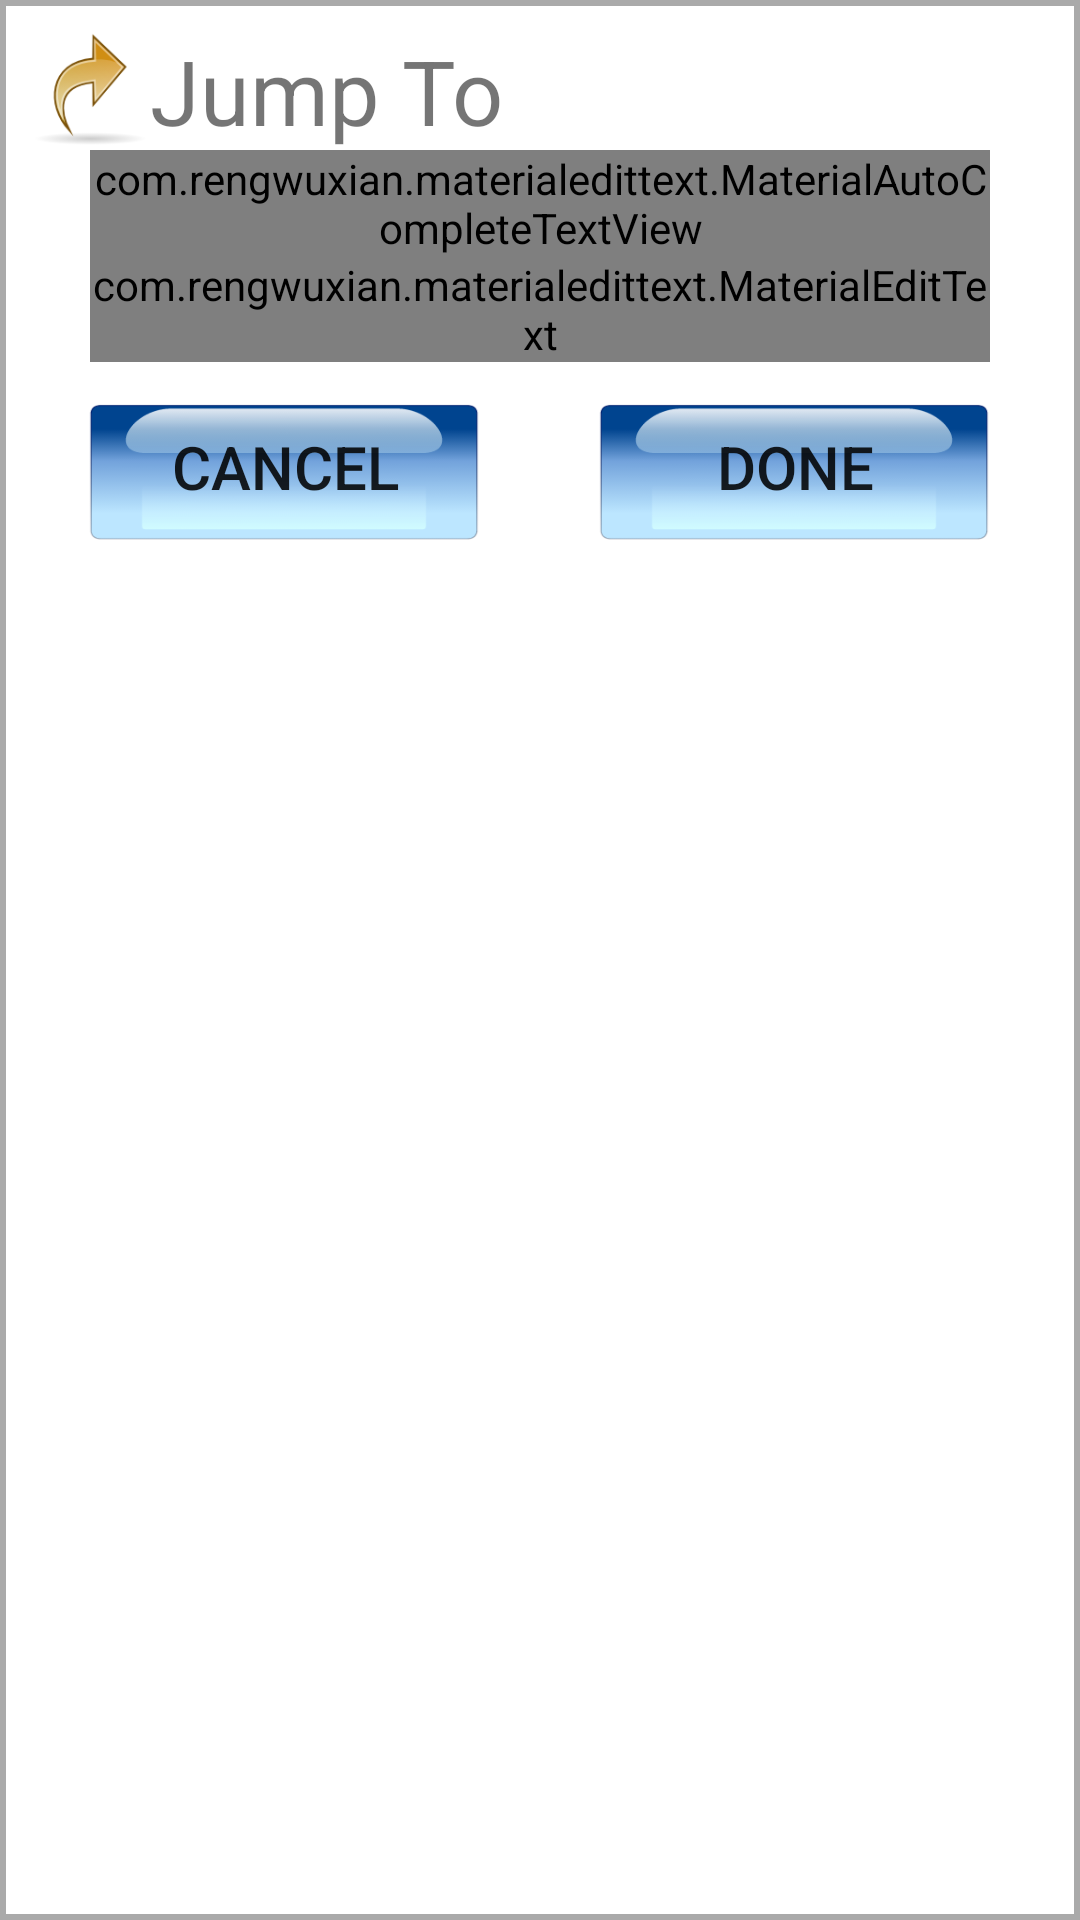

Reconstruct the res/layout file that produces this screen, plus the resources it refers to.
<!-- AndroidManifest.xml: application theme MyMaterialTheme -->
<!-- res/layout/jump_date_bid_dialog.xml -->
<?xml version="1.0" encoding="utf-8"?>
<LinearLayout xmlns:android="http://schemas.android.com/apk/res/android"
    xmlns:app="http://schemas.android.com/apk/res-auto"
    android:layout_width="match_parent"
    android:layout_height="wrap_content"
    android:background="@drawable/shape"
    android:orientation="vertical"
    android:padding="10dp">

    <LinearLayout
        android:layout_width="match_parent"
        android:layout_height="wrap_content"
        android:orientation="horizontal">

        <ImageView
            android:layout_width="40dp"
            android:layout_height="40dp"
            android:src="@mipmap/jump_to_date" />

        <TextView
            android:layout_width="match_parent"
            android:layout_height="match_parent"
            android:text="Jump To"
            android:textSize="30dp" />
    </LinearLayout>

    <LinearLayout
        android:layout_width="match_parent"
        android:layout_height="wrap_content"
        android:orientation="vertical">

        <com.rengwuxian.materialedittext.MaterialAutoCompleteTextView
            android:id="@+id/memberName"
            android:layout_width="match_parent"
            android:layout_height="wrap_content"
            android:layout_marginLeft="20.0dip"
            android:layout_marginRight="20.0dip"
            android:hint="Enter member name"
            android:textSize="20.0dip"
            app:met_floatingLabel="highlight" />

        <com.rengwuxian.materialedittext.MaterialEditText
            android:id="@+id/bidAmount"
            android:layout_width="match_parent"
            android:layout_height="wrap_content"
            android:layout_marginLeft="20.0dip"
            android:layout_marginRight="20.0dip"
            android:hint="Enter bid amount"
            android:inputType="numberDecimal"
            android:textSize="20.0dip"
            app:met_floatingLabel="highlight" />

    </LinearLayout>

    <LinearLayout
        android:layout_width="match_parent"
        android:layout_height="wrap_content"
        android:orientation="horizontal">

        <Button
            android:id="@+id/cancel"
            android:layout_width="match_parent"
            android:layout_height="70dp"
            android:layout_gravity="center"
            android:layout_weight="1"
            android:background="@drawable/buttons"
            android:gravity="center"
            android:text="Cancel"
            android:textSize="20dp" />

        <Button
            android:id="@+id/done"
            android:layout_width="match_parent"
            android:layout_height="70dp"
            android:layout_gravity="center"
            android:layout_weight="1"
            android:background="@drawable/buttons"
            android:gravity="center"
            android:text="Done"
            android:textSize="20dp" />
    </LinearLayout>

</LinearLayout>
<!-- resources referenced by this layout -->
<resources>
  <!-- drawable buttons (drawable) -->
  <?xml version="1.0" encoding="utf-8"?>
  <selector
    xmlns:android="http://schemas.android.com/apk/res/android">
      
      <item android:state_pressed="true" android:drawable="@drawable/pressed" />
      <item android:drawable="@drawable/normal" />
  </selector>
  <!-- drawable shape (drawable) -->
  <?xml version="1.0" encoding="utf-8"?>
  <shape xmlns:android="http://schemas.android.com/apk/res/android"
      android:shape="rectangle">
      <solid android:color="@android:color/white" />
      <stroke
          android:width="2.0dip"
          android:color="@android:color/darker_gray" />
  </shape>
  <!-- mipmap jump_to_date: png bitmap (mipmap-mdpi, 7177 bytes) -->
  <style name="MyMaterialTheme" parent="MyMaterialTheme.Base">
  
      </style>
  <!-- drawable pressed: png bitmap (drawable, 7561 bytes) -->
  <!-- drawable normal: png bitmap (drawable, 10090 bytes) -->
  <style name="MyMaterialTheme.Base" parent="Theme.AppCompat.Light.DarkActionBar">
          <item name="windowNoTitle">true</item>
          <item name="windowActionBar">false</item>
          <item name="colorPrimary">@color/colorPrimary</item>
          <item name="colorPrimaryDark">@color/colorPrimaryDark</item>
          <item name="colorAccent">@color/colorAccent</item>
      </style>
  <color name="colorPrimary">#3F51B5</color>
  <color name="colorPrimaryDark">#303F9F</color>
  <color name="colorAccent">#ff4081</color>
</resources>
